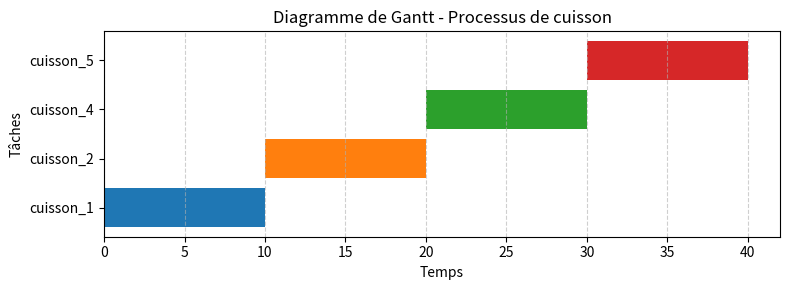

Reproduce this figure in Python.
import matplotlib.pyplot as plt
import pandas as pd

# Données du résultat krpsim
tasks_data = [
    {"Task": "cuisson_1", "Start": 0, "Duration": 10},
    {"Task": "cuisson_2", "Start": 10, "Duration": 10},
    {"Task": "cuisson_4", "Start": 20, "Duration": 10},
    {"Task": "cuisson_5", "Start": 30, "Duration": 10},
]

df = pd.DataFrame(tasks_data)
df["Finish"] = df["Start"] + df["Duration"]

# Création du diagramme de Gantt
fig, ax = plt.subplots(figsize=(8, 3))
for idx, row in df.iterrows():
    ax.barh(row["Task"], row["Duration"], left=row["Start"])

ax.set_xlabel("Temps")
ax.set_ylabel("Tâches")
ax.set_title("Diagramme de Gantt - Processus de cuisson")
ax.grid(True, axis="x", linestyle="--", alpha=0.6)

plt.tight_layout()
plt.show()
